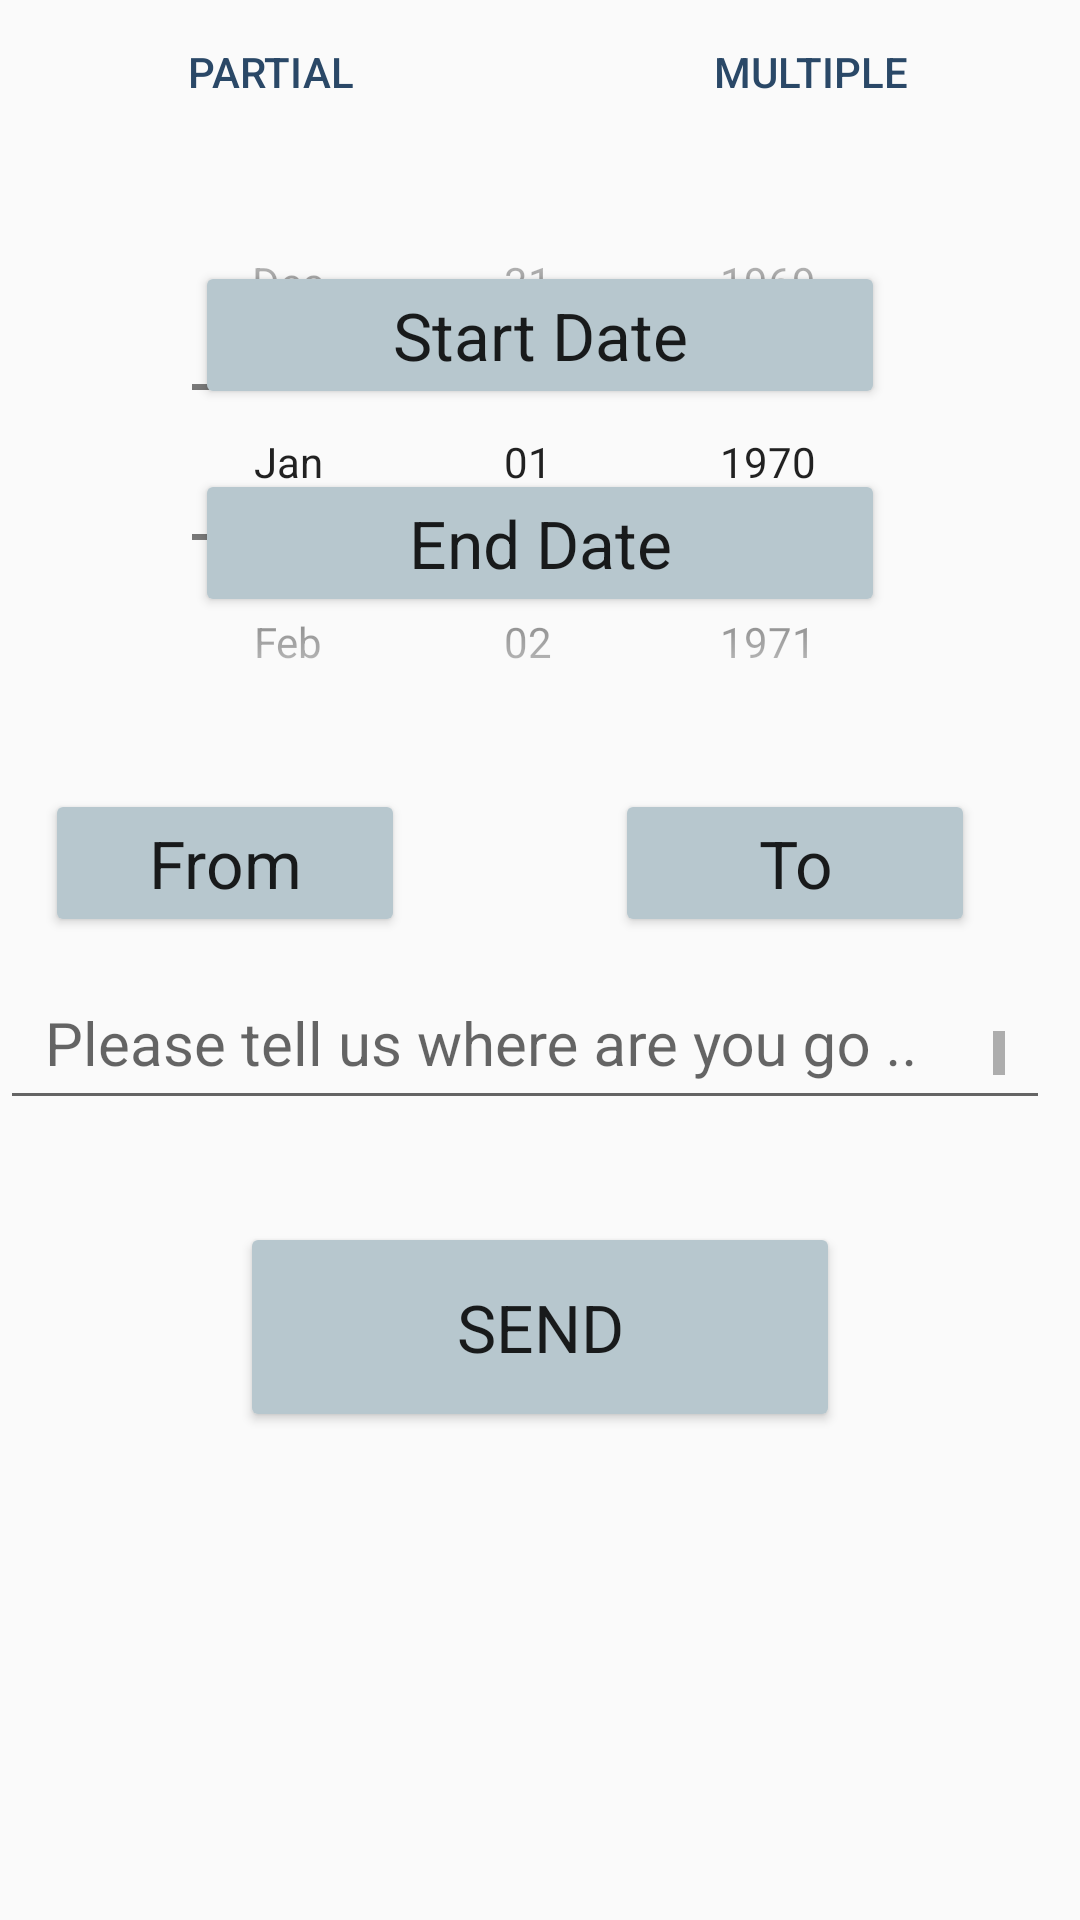

Produce the Android XML layout that renders to this screen, including the resource entries it uses.
<!-- AndroidManifest.xml: application theme AppTheme -->
<!-- res/layout/new_mission_request.xml -->
<?xml version="1.0" encoding="utf-8"?>
<LinearLayout xmlns:android="http://schemas.android.com/apk/res/android"
    android:orientation="vertical"   android:layout_width="match_parent"
    android:layout_height="match_parent">
    <ScrollView android:orientation="vertical"   android:layout_width="match_parent"
        android:layout_height="match_parent" >
        <LinearLayout
            android:layout_width="match_parent"
            android:layout_height="match_parent"

            android:orientation="vertical">

            <LinearLayout
                android:layout_width="fill_parent"
                android:layout_height="wrap_content"
                android:orientation="horizontal"
                android:id="@+id/linearLayout7"
                android:weightSum="1">
                <Button
                    android:id="@+id/partial_button"
                    android:layout_width="wrap_content"
                    android:layout_height="wrap_content"
                    android:background="@drawable/selector_btn_right"
                    android:text="@string/partial"
                    android:textColor="@drawable/selector_buttons_text"
                    android:layout_weight="0.5" />

                <Button
                    android:id="@+id/multiple_button"
                    android:layout_width="wrap_content"
                    android:layout_height="wrap_content"
                    android:textColor="@drawable/selector_buttons_text"
                    android:text="@string/multiple"
                    android:background="@drawable/selector_btn_left"
                    android:layout_weight="0.5" />
            </LinearLayout>

            <LinearLayout
                android:layout_width="match_parent"
                android:layout_height="wrap_content"
                >


            </LinearLayout>
            <RelativeLayout
                android:layout_width="match_parent"

                android:layout_height="wrap_content">


                <Button
                    android:text="@string/date_end"
                    android:layout_width="230dp"
                    android:textAppearance="?android:textAppearanceLarge"
                    android:layout_height="wrap_content"
                    style="@style/Base.Widget.AppCompat.Button.Colored"
                    android:onClick="showDate"
                    android:padding="10dp"

                    android:id="@+id/toDate"
                    android:layout_below="@+id/fromDate"
                    android:layout_centerHorizontal="true"
                    android:layout_marginTop="20dp" />

                <Button
                    android:text="@string/date_start"
                    android:layout_width="230dp"
                    android:layout_height="wrap_content"
                    style="@style/Base.Widget.AppCompat.Button.Colored"
                    android:padding="10dp"
                    android:textAppearance="?android:textAppearanceLarge"
                    android:id="@+id/fromDate"
                    android:onClick="showDate"

                    android:layout_marginTop="39dp"
                    android:layout_alignParentTop="true"
                    android:layout_centerHorizontal="true" />

                <DatePicker

                    android:layout_width="wrap_content"
                    android:layout_height="wrap_content"
                    android:id="@+id/datePicker_new_mission"
                    android:calendarViewShown="false"
                    android:focusable="true"
                    android:focusableInTouchMode="false"
                    android:splitMotionEvents="true"
                    android:spinnersShown="true"
                    android:soundEffectsEnabled="true"
                    android:datePickerMode="spinner"
                    android:layout_marginLeft="70dp"
                    android:layout_gravity="center"
                    android:layout_alignParentTop="true"
                    android:layout_centerHorizontal="true" />


            </RelativeLayout>

            <RelativeLayout
                android:layout_width="match_parent"
                android:layout_height="wrap_content"
                android:id="@+id/time_rel"
                >
                <Button
                android:text="@string/time_from"
                android:layout_width="120dp"
                android:layout_height="wrap_content"
                android:layout_marginRight="60dp"
                style="@style/Base.Widget.AppCompat.Button.Colored"
                android:padding="10dp"
                android:textAppearance="?android:textAppearanceLarge"
                android:layout_marginTop="3dp"
                android:id="@+id/from"
                android:onClick="showTime"

                android:layout_toLeftOf="@+id/to" />

                <Button
                    android:text="@string/time_to"
                    android:layout_width="120dp"
                    android:textAppearance="?android:textAppearanceLarge"
                    android:layout_height="wrap_content"
                    style="@style/Base.Widget.AppCompat.Button.Colored"

                    android:layout_marginStart="10dp"
                    android:onClick="showTime"
                    android:padding="10dp"

                    android:id="@+id/to"
                    android:layout_alignParentBottom="true"
                    android:layout_alignParentEnd="true"
                    android:layout_marginEnd="35dp" />
            </RelativeLayout>


            <android.support.design.widget.TextInputLayout
                android:layout_width="match_parent"
                android:layout_height="wrap_content"

                >
                <EditText
                    android:layout_width="350dp"
                    android:layout_height="50dp"
                    android:scrollbars="vertical"
                    android:padding="15dp"
                    android:layout_below="@+id/time_rel"
                    android:hint="@string/mission_comment"
                    android:textAppearance="?android:textAppearanceLarge"
                    android:id="@+id/mis_remark"
                    android:textColor="#333"
                    android:textColorHint="#666"
                    android:textSize="20sp" />

            </android.support.design.widget.TextInputLayout>

            <Button
                android:text="@string/submit"
                android:layout_width="200dp"
                android:layout_height="70dp"
                style="@style/Base.Widget.AppCompat.Button.Colored"

                android:layout_marginLeft="80dp"
                android:id="@+id/mis_send"
                android:padding="10dp"
                android:textAppearance="?android:textAppearanceLarge"
                android:layout_centerHorizontal="true"
                android:layout_marginTop="34dp" />
        </LinearLayout>

    </ScrollView>
</LinearLayout>
<!-- resources referenced by this layout -->
<resources>
  <!-- drawable selector_btn_left (drawable-hdpi) -->
  <?xml version="1.0" encoding="utf-8"?>
  <selector xmlns:android="http://schemas.android.com/apk/res/android" >
      <item android:drawable="@color/background_user_navigation_drawer" android:state_pressed="true" />
      <item android:drawable="@color/background_user_navigation_drawer" android:state_selected="true" />
      <item android:drawable="@drawable/shape_btn_unselected_left" />
  </selector>
  <!-- drawable selector_btn_right (drawable-hdpi) -->
  <?xml version="1.0" encoding="utf-8"?>
  <selector xmlns:android="http://schemas.android.com/apk/res/android" >
      <item android:drawable="@color/background_user_navigation_drawer" android:state_pressed="true" />
      <item android:drawable="@color/background_user_navigation_drawer" android:state_selected="true" />
      <item android:drawable="@drawable/shape_btn_unselected_right" />
  </selector>
  <!-- drawable selector_buttons_text (drawable-hdpi) -->
  <?xml version="1.0" encoding="utf-8"?>
  <selector xmlns:android="http://schemas.android.com/apk/res/android">
      <item android:state_selected="true" android:color="@android:color/white" />
      <item android:state_pressed="true" android:color="@android:color/white" />
      <item android:color="@color/background_user_navigation_drawer"/>
  </selector>
  <string name="date_end">End Date</string>
  <string name="date_start">Start Date</string>
  <string name="mission_comment">Please tell us where are you go ..</string>
  <string name="multiple">Multiple</string>
  <string name="partial">Partial</string>
  <string name="submit">SEND</string>
  <string name="time_from">From</string>
  <string name="time_to">To</string>
  <style name="AppTheme" parent="Theme.AppCompat.Light.DarkActionBar">
          
          <item name="colorPrimary">@color/colorPrimary</item>
          <item name="colorPrimaryDark">@color/colorPrimaryDark</item>
          <item name="colorAccent">@color/colorAccent</item>
      </style>
  <color name="background_user_navigation_drawer">#2a4867</color>
  <color name="colorPrimary">#3F51B5</color>
  <color name="colorPrimaryDark">#303F9F</color>
  <color name="colorAccent">#b7c7ce</color>
</resources>
